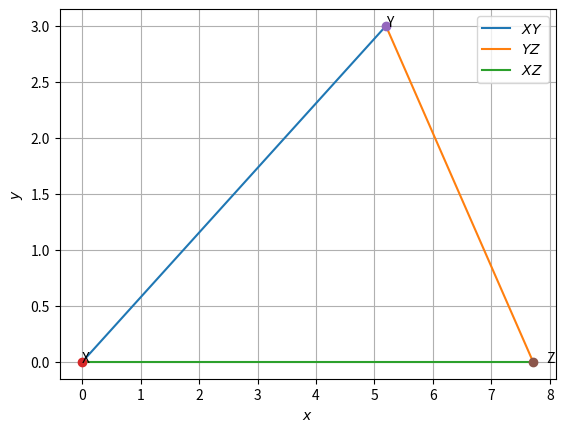

The matplotlib source for this figure:
# -*- coding: utf-8 -*-
"""Untitled1.ipynb

Automatically generated by Colaboratory.

Original file is located at
    https://colab.research.google.com/<link-removed>
"""

import numpy as np
import matplotlib.pyplot as plt
import math
from math import sin

#if using termux
#import subprocess
#import shlex
#end if


def dir_vec(A,B):
  return B-A

def norm_vec(A,B):
  return np.matmul(omat, dir_vec(A,B))

#Generate line points
#def line_gen(A,B):
#  len =10
#  dim = A.shape[0]
#  x_AB = np.zeros((dim,len))
#  lam_1 = np.linspace(0,1,len)
#  for i in range(len):
#    temp1 = A + lam_1[i]*(B-A)
#    x_AB[:,i]= temp1.T
#  return x_AB

#Generate line intercepts
def line_icepts(n,c):
  e1 = np.array([1,0]) 
  e2 = np.array([0,1]) 
  A = c*e1/(n@e1)
  B = c*e2/(n@e2)
  return A,B

#Generate line points
def line_dir_pt(m,A,k1,k2):
  len =10
  dim = A.shape[0]
  x_AB = np.zeros((dim,len))
  lam_1 = np.linspace(k1,k2,len)
  for i in range(len):
    temp1 = A + lam_1[i]*m
    x_AB[:,i]= temp1.T
  return x_AB
#Generate line points

def line_norm_eq(n,c,k):
  len =10
  dim = n.shape[0]
  m = omat@n
  m = m/np.linalg.norm(m)
#  x_AB = np.zeros((dim,2*len))
  x_AB = np.zeros((dim,len))
  lam_1 = np.linspace(k[0],k[1],len)
#  print(lam_1)
#  lam_2 = np.linspace(0,k2,len)
  if c==0:
    for i in range(len):
      temp1 = lam_1[i]*m
      x_AB[:,i]= temp1.T
  else:
    A,B = line_icepts(n,c)
    for i in range(len):
      temp1 = A + lam_1[i]*m
      x_AB[:,i]= temp1.T
#    temp2 = B + lam_2[i]*m
#    x_AB[:,i+len]= temp2.T
  return x_AB

#def line_dir_pt(m,A, dim):
#  len = 10
#  dim = A.shape[0]
#  x_AB = np.zeros((dim,len))
#  lam_1 = np.linspace(0,10,len)
#  for i in range(len):
#    temp1 = A + lam_1[i]*m
#    x_AB[:,i]= temp1.T
#  return x_AB


#Generate line points
def line_gen(A,B):
  len =10
  x_AB = np.zeros((2,len))
  lam_1 = np.linspace(0,1,len)
  for i in range(len):
    temp1 = A + lam_1[i]*(B-A)
    x_AB[:,i]= temp1.T
  return x_AB

#Foot of the Altitude
def alt_foot(A,B,C):
  m = B-C
  n = np.matmul(omat,m) 
  N=np.vstack((m,n))
  p = np.zeros(2)
  p[0] = m@A 
  p[1] = n@B
  #Intersection
  P=np.linalg.inv(N.T)@p
  return P

#Intersection of two lines
def line_intersect(n1,c1,n2,c2):
  N=np.vstack((n1,n2))
  p = np.array([c1,c2]) 
  #Intersection
  P=np.linalg.inv(N)@p
#  P=np.linalg.inv(N.T)@p
  return P

#Given
angX = 30
angY = 100
z=6


#To find angle Z
angZ = 180 - (angX + angY) 



#To find y
y = (math.sin(math.radians(angY))/math.sin(math.radians(angZ)))*6


#To find coordinate of Y(p,q)
p = (math.cos(math.radians(30)))*z
q = (math.sin(math.radians(30)))*z


#Triangle vertices
X= np.array([0,0])

Y = np.array([p,q])
Z = np.array([y,0])


#Generating lines
x_XY = line_gen(X,Y)
x_YZ = line_gen(Y,Z)
x_XZ = line_gen(X,Z)

#Plotting all lines
plt.plot(x_XY[0,:],x_XY[1,:],label='$XY$')
plt.plot(x_YZ[0,:],x_YZ[1,:],label='$YZ$')
plt.plot(x_XZ[0,:],x_XZ[1,:],label='$XZ$')

plt.plot(X[0], X[1], 'o')
plt.text(X[0] * (1 ), X[1] * (1 + 0.1) , 'X')
plt.plot(Y[0], Y[1], 'o')
plt.text(Y[0] * (1), Y[1 ] * (1) , 'Y')
plt.plot(Z[0], Z[1], 'o')
plt.text(Z[0] * (1 + 0.03), Z[1] * (1 - 0.1) , 'Z')

plt.xlabel('$x$')
plt.ylabel('$y$')
plt.legend(loc='best')
plt.grid() # minor
